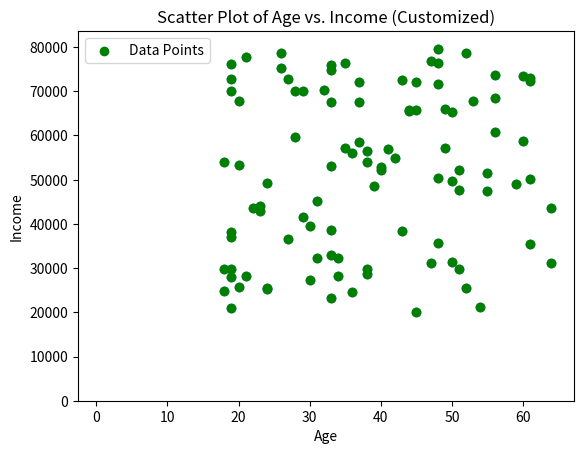
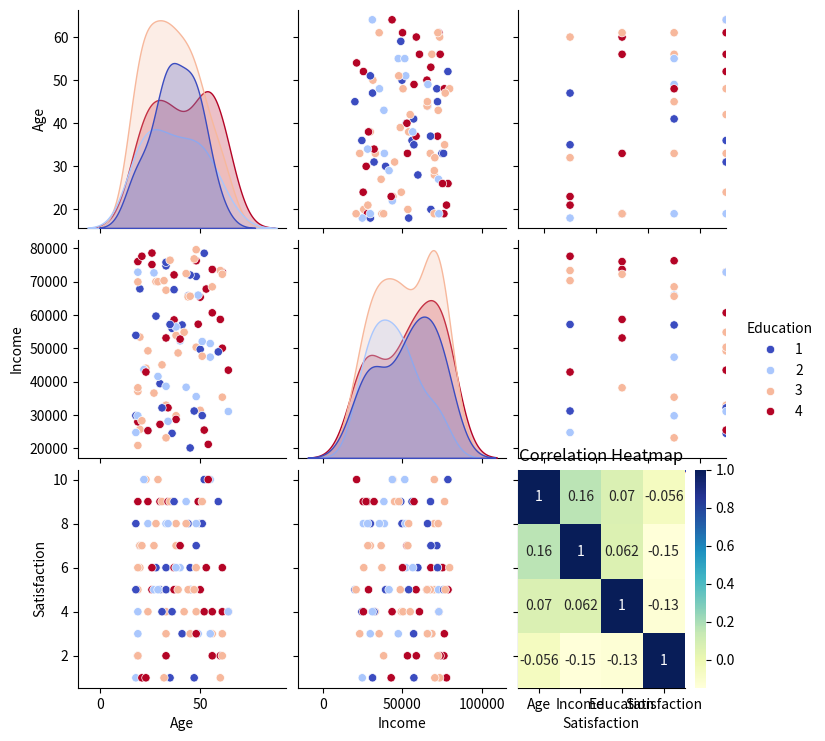

Python code for these plots, in order:
import numpy as np
import pandas as pd
import matplotlib.pyplot as plt
import seaborn as sns

# Sample dataset for demonstration
data = {
    'Age': np.random.randint(18, 65, 100),
    'Income': np.random.randint(20000, 80000, 100),
    'Education': np.random.randint(1, 5, 100),
    'Satisfaction': np.random.randint(1, 11, 100)
}

df = pd.DataFrame(data)

# Introduction to Data Visualization Libraries
# Basic Scatter Plot
plt.scatter(df['Age'], df['Income'])
plt.xlabel('Age')
plt.ylabel('Income')
plt.title('Scatter Plot of Age vs. Income')
plt.show()

# Basic Bar Plot
plt.bar(df['Education'], df['Satisfaction'])
plt.xlabel('Education Level')
plt.ylabel('Satisfaction Level')
plt.title('Bar Plot of Education Level vs. Satisfaction Level')
plt.show()

# Customizations
# Adding Colors and Labels to the Scatter Plot
plt.scatter(df['Age'], df['Income'], c='green', marker='o', label='Data Points')
plt.xlabel('Age')
plt.ylabel('Income')
plt.title('Scatter Plot of Age vs. Income (Customized)')
plt.legend()
plt.show()

# Advanced Visualization for AI Data Representation
# Pairplot using Seaborn
sns.pairplot(df, hue='Education', palette='coolwarm', markers='o')
plt.title('Pairplot of Age, Income, Education, and Satisfaction')
plt.show()

# Heatmap using Seaborn
correlation_matrix = df.corr()
sns.heatmap(correlation_matrix, annot=True, cmap='YlGnBu')
plt.title('Correlation Heatmap')
plt.show()
